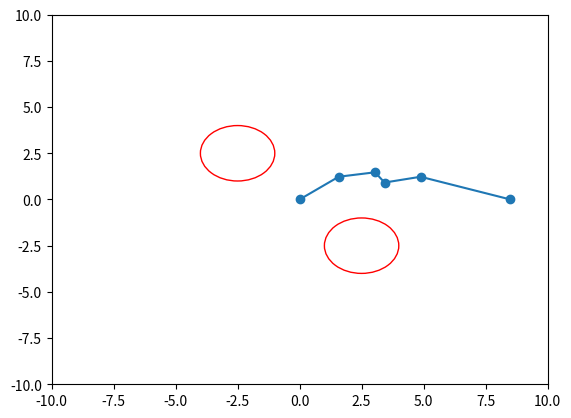
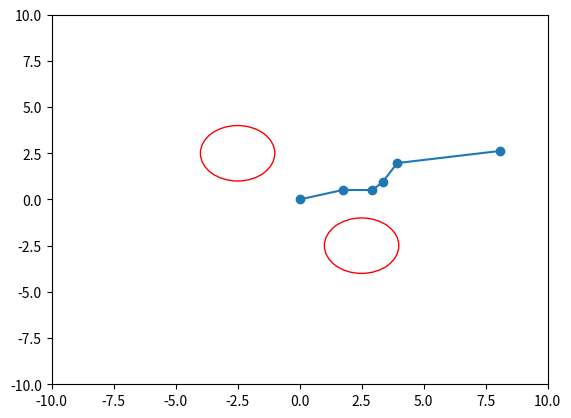
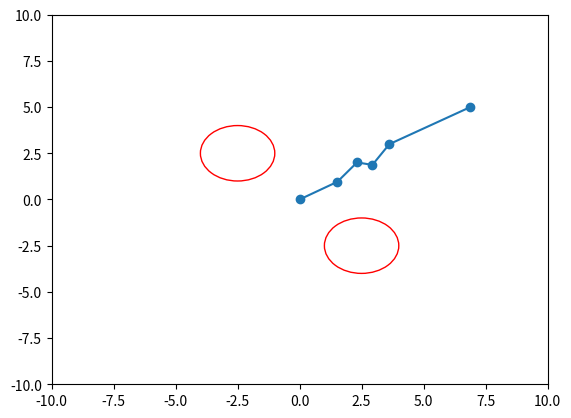
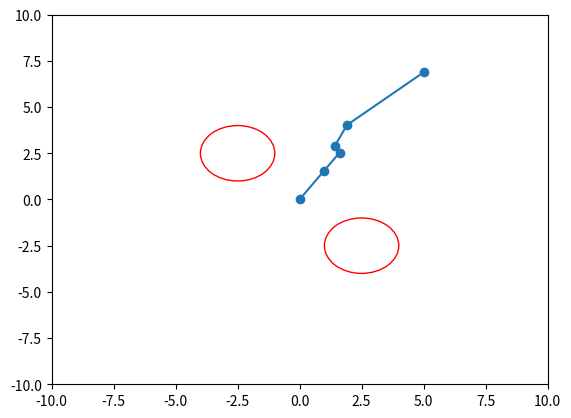
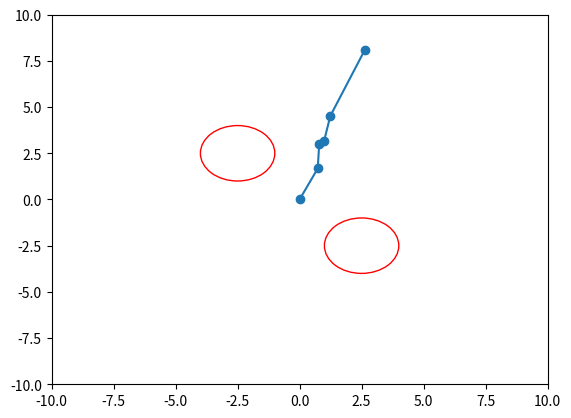
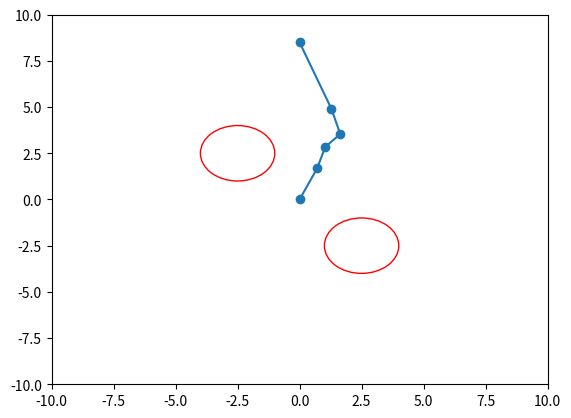
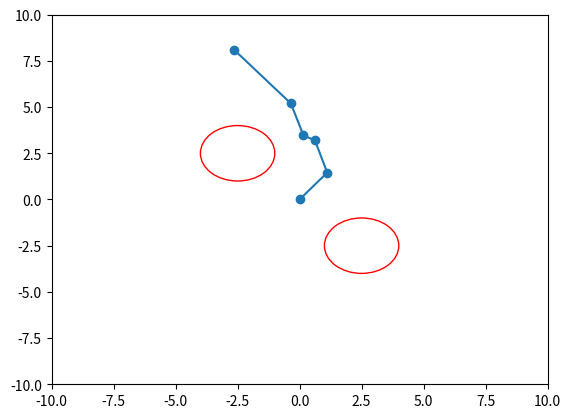
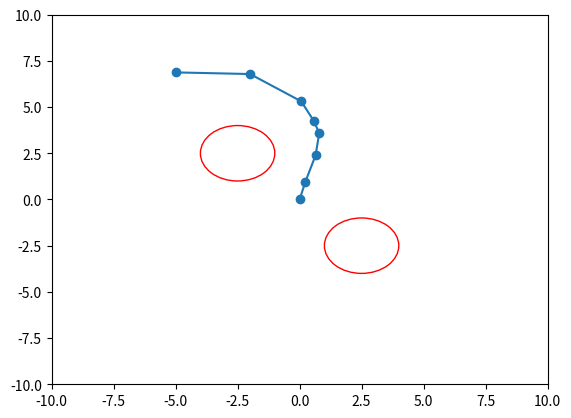
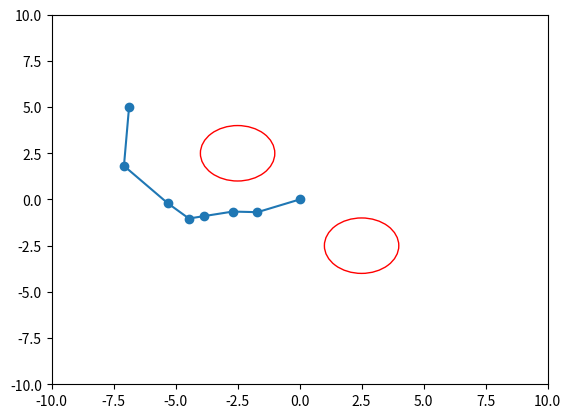
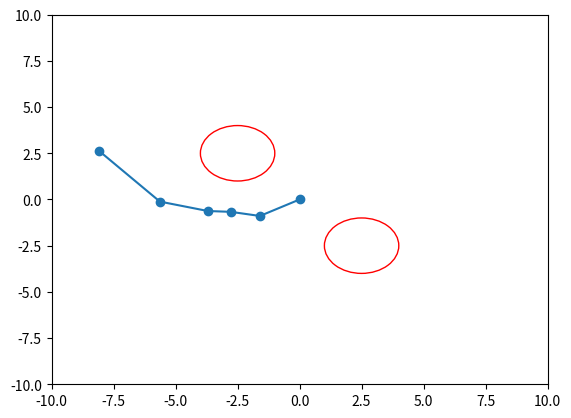
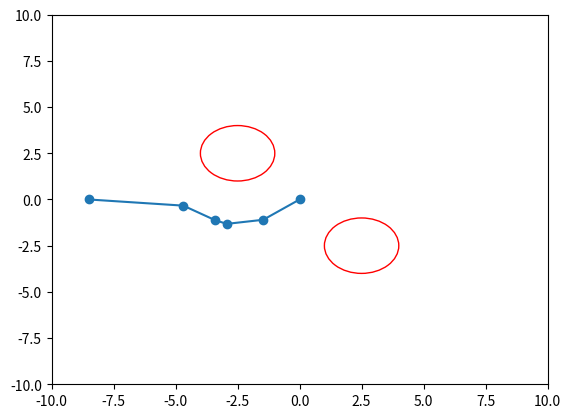
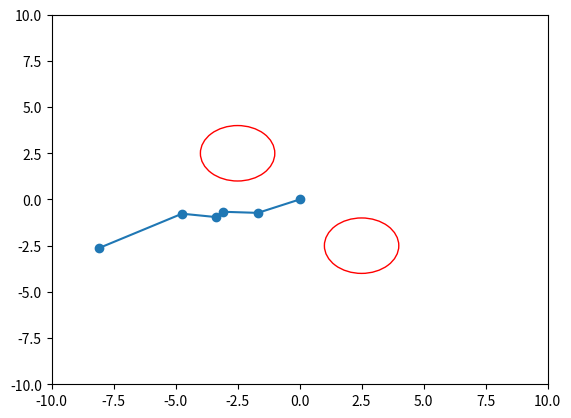
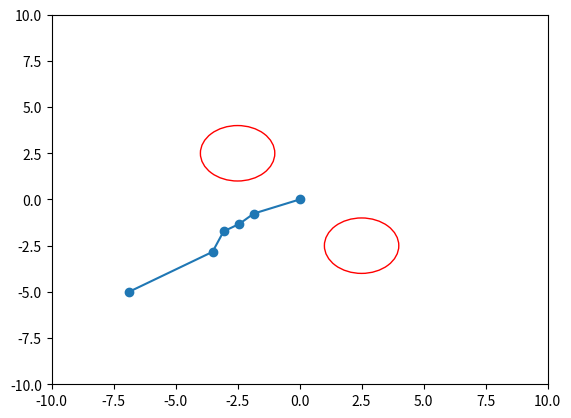
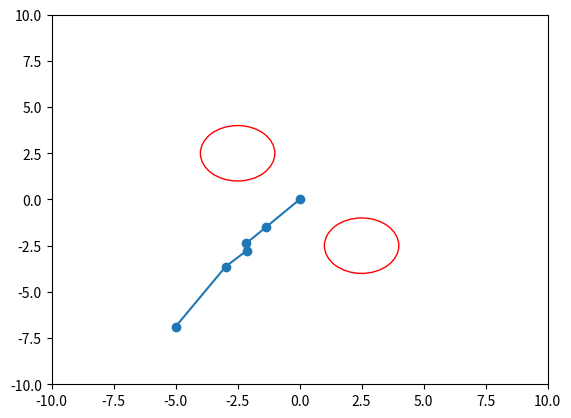
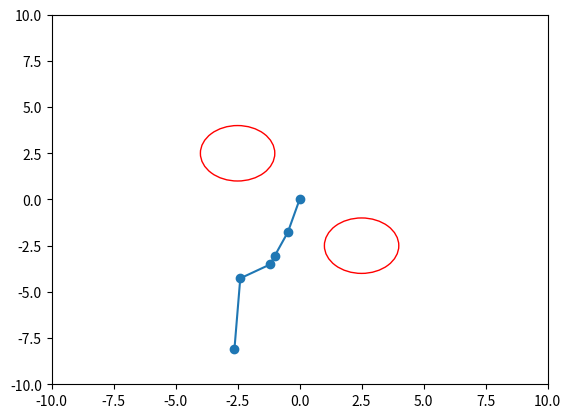
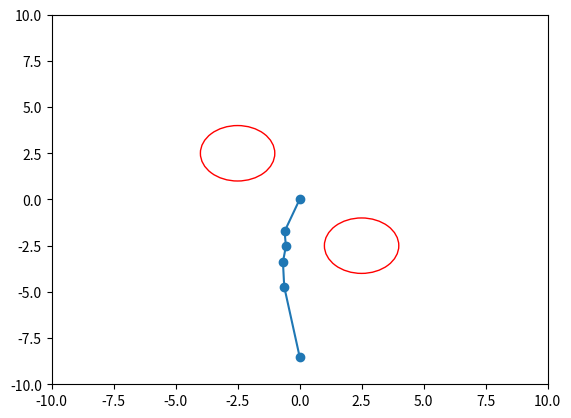

The matplotlib source for these figures, in order:
import math
import random
from matplotlib import pyplot as plt


class SE:
    def __init__(self):
        self.obstacle_list = [[2.5, -2.5, 1.5], [-2.5, 2.5, 1.5]]
        self.is_path_generated = False
    def obstacle(self, obstacle_list):
        self.obstacle_list = obstacle_list
    
    def obstacle_list(self):
        return self.obstacle_list
        

    def cost(self, now_x, now_y, t_x, t_y):
        distance_target = math.sqrt((t_x - now_x) ** 2 + (t_y - now_y) ** 2)
        collision_cost = 0
        for i in self.obstacle_list:
            shortest_obstacle = (math.sqrt((i[0] - t_x) ** 2 + (i[1] - t_y) ** 2) - i[2])
            if ((math.sqrt((i[0] - t_x) ** 2 + (i[1] - t_y) ** 2) - i[2]) ==0):
                collision_cost += 10000000
            else:
                if(shortest_obstacle<1.5):
                    collision_cost += (100 / pow((math.sqrt((i[0] - t_x) ** 2 + (i[1] - t_y) ** 2) - i[2]),6))
            #if (math.sqrt(pow(i[0]-t_x,2)+pow(i[1]-t_y,2))-i[2] > 0.5):
                #collision_cost += 100000
        return distance_target + collision_cost

    def make_random_point(self, now_x, now_y, t_x, t_y):
        safe_radius = float('inf')
        for i in self.obstacle_list:
            distance_target = math.sqrt((i[0] - now_x) ** 2 + (i[1] - now_y) ** 2) - i[2]
            if distance_target < safe_radius:
                safe_radius = distance_target
        if ((math.sqrt((t_x - now_x) ** 2 + (t_y - now_y) ** 2))/2 < safe_radius):
            safe_radius = (math.sqrt((t_x - now_x) ** 2 + (t_y - now_y) ** 2))/2
        generate_list = []
        if safe_radius < 1:
            generate_circle_num = 5
        elif safe_radius < 1.5:
            generate_circle_num = 8
        elif safe_radius < 2.5:
            generate_circle_num = 12
        elif safe_radius < 4:
            generate_circle_num = 15
        else:
            generate_circle_num = 30

        for _ in range(generate_circle_num):
            if 10 * safe_radius < 1:
                continue
            to_r = random.randint(0, int(10 * safe_radius)) / 5.0
            if to_r > safe_radius:
                to_r = safe_radius * 0.9
            theta = math.atan2(t_y - now_y, t_x - now_x)
            theta += (random.randint(0, 210) + 1) / 100.0 - math.pi / 3
            generate_list.append([now_x + to_r * math.cos(theta), now_y + to_r * math.sin(theta)])

        return generate_list

    def make_path3(self, now_x, now_y, t_x, t_y, path_list, num, depth):
        path_list1 = self.make_random_point(now_x, now_y, t_x, t_y)
        path_list2 = self.make_random_point(t_x, t_y, now_x, now_y)

        if num > depth:
            return
        if min(len(path_list1), len(path_list2)) <= 1:
            return
        for i in range(min(len(path_list1), len(path_list2)) - 1):
            self.make_path3(path_list1[i][0], path_list1[i][1], path_list2[i][0], path_list2[i][1], path_list, num + 1, depth)
            if self.is_path_generated:
                path_list.insert(0, [path_list1[i][0], path_list1[i][1]])
                path_list.append([path_list2[i][0], path_list2[i][1]])
                return

        if math.sqrt((now_x - t_x) ** 2 + (now_y - t_y) ** 2) < 1:
            self.is_path_generated = True

    def make_total_path(self, now_x, now_y, t_x, t_y, path_list):
        self.make_path3(now_x, now_y, t_x, t_y, path_list, 0, 1)
        if len(path_list) == 0:
            self.make_path3(now_x, now_y, t_x, t_y, path_list, 0, 2)
        if len(path_list) == 0:
            self.make_path3(now_x, now_y, t_x, t_y, path_list, 0, 3)

        for i in path_list:
            pass
            # print("생성된 좌표 :", i[0], ",", i[1])
    def make_final_path(self, now_x, now_y, target_x, target_y):
        total_path_list = []

        for _ in range(30):
            path_list = []
            se1 = SE()
            se1.make_total_path(now_x, now_y, target_x, target_y, path_list)
            if len(path_list) != 0:
                total_path_list.append(path_list)
        for_cost_function = SE()

        minimum_cost = float('inf')
        cost_path = 0
        final_path = []

        for i in total_path_list:
            if len(i) <= 1:
                continue
            for j in range(len(i) - 1):
                cost_path += for_cost_function.cost(i[j][0], i[j][1], i[j + 1][0], i[j + 1][1])
            cost_path += 10*len(i)
            if (cost_path < minimum_cost):
                minimum_cost = cost_path
                final_path = i
            cost_path = 0

        for i in final_path:
            print("to waypoint :", i[0], ",", i[1])
        return final_path
    
se1 = SE()
now_x = 10
now_y = -10
pi = math.pi
theta = 0
start_list = []
mission_r = 8.5
while(theta<2*pi):
    start_list.append([mission_r*math.cos(theta), mission_r*math.sin(theta)])
    theta += 2*pi*(1/20)

for start in start_list:
    now_x = start[0]
    now_y = start[1]
    t_x = 0
    t_y = 0
    final_path = se1.make_final_path(now_x,now_y, t_x, t_y)
    x_list = []
    y_list = []
    x_list.append(now_x)
    y_list.append(now_y)

    for i in final_path:
        x_list.append(i[0])
        y_list.append(i[1])
    x_list.append(t_x)
    y_list.append(t_y)
    figure, axes = plt.subplots()
    for j in se1.obstacle_list:
        draw_circle = plt.Circle((j[0], j[1]), j[2], fill=False, color = 'red')
        axes.add_artist(draw_circle)
    plt.xlim([-10,10])
    plt.ylim([-10,10])
    plt.scatter(x_list, y_list)
    plt.plot(x_list, y_list)